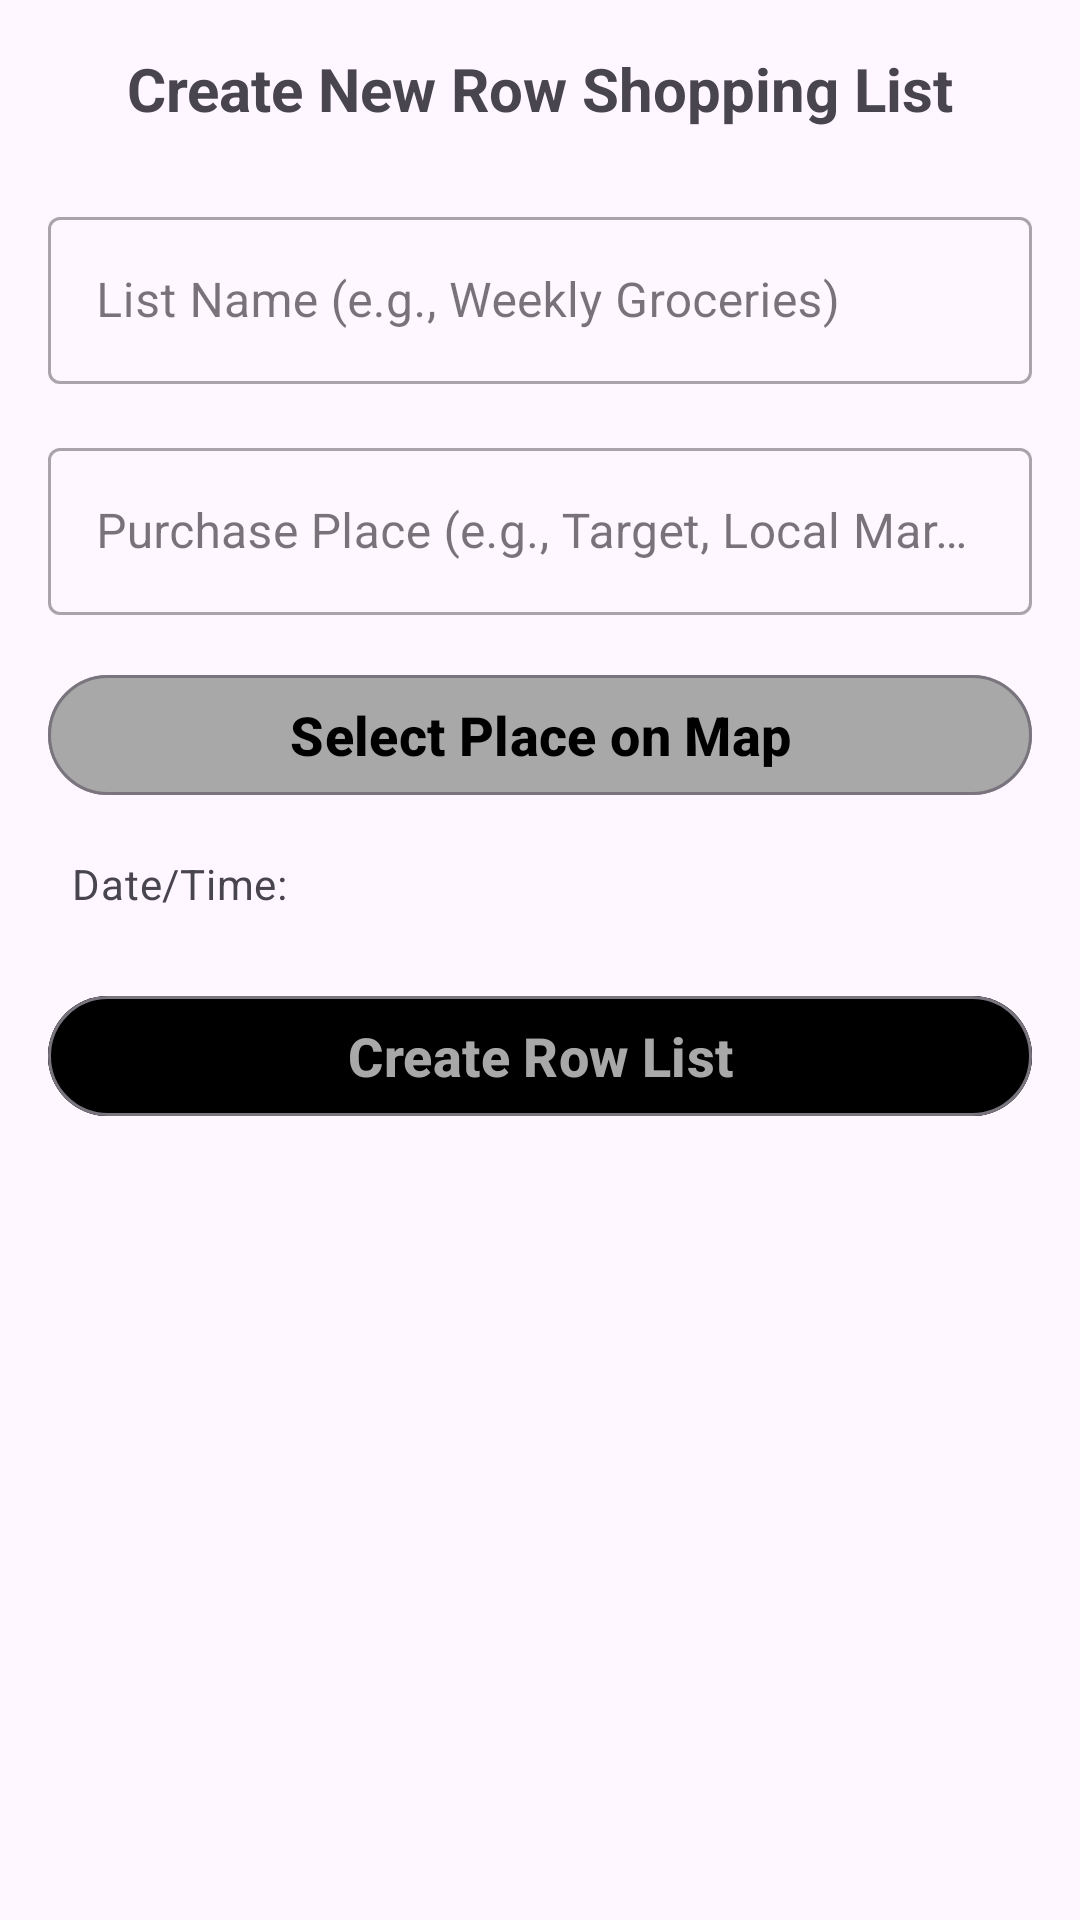

Layout XML and referenced resources for this Android screen:
<!-- AndroidManifest.xml: application theme Theme.SmartShelfUser -->
<!-- res/layout/fragment_row_list_component.xml -->
<?xml version="1.0" encoding="utf-8"?>
<androidx.coordinatorlayout.widget.CoordinatorLayout xmlns:android="http://schemas.android.com/apk/res/android"
    xmlns:app="http://schemas.android.com/apk/res-auto"
    xmlns:tools="http://schemas.android.com/tools"
    android:layout_width="match_parent"
    android:layout_height="match_parent"
    android:fillViewport="true"
    tools:context=".RowListComponentFragment">

    <androidx.core.widget.NestedScrollView
        android:id="@+id/nestedScrollView"
        android:layout_width="match_parent"
        android:layout_height="match_parent"
        android:fillViewport="true">

        <androidx.constraintlayout.widget.ConstraintLayout
            android:layout_width="match_parent"
            android:layout_height="wrap_content"
            android:padding="16dp">

            <TextView
                android:id="@+id/textViewRowListTitle"
                android:layout_width="wrap_content"
                android:layout_height="wrap_content"
                android:text="@string/create_new_row_shopping_list"
                android:textSize="20sp"
                android:textStyle="bold"
                app:layout_constraintEnd_toEndOf="parent"
                app:layout_constraintStart_toStartOf="parent"
                app:layout_constraintTop_toTopOf="parent" />
            

            <com.google.android.material.textfield.TextInputLayout
                android:id="@+id/tilListName"
                style="@style/Widget.MaterialComponents.TextInputLayout.OutlinedBox"
                android:layout_width="0dp"
                android:layout_height="wrap_content"
                android:layout_marginTop="24dp"
                android:hint="@string/list_name_e_g_weekly_groceries"
                app:layout_constraintEnd_toEndOf="parent"
                app:layout_constraintStart_toStartOf="parent"
                app:layout_constraintTop_toBottomOf="@id/textViewRowListTitle">

                <com.google.android.material.textfield.TextInputEditText
                    android:id="@+id/editTextListName"
                    android:layout_width="match_parent"
                    android:layout_height="wrap_content"
                    android:inputType="textCapWords"
                    android:maxLines="1"
                    android:textColorHint="@color/black" />

            </com.google.android.material.textfield.TextInputLayout>


            <com.google.android.material.textfield.TextInputLayout
                android:id="@+id/tilPurchasePlaceName"
                style="@style/Widget.MaterialComponents.TextInputLayout.OutlinedBox"
                android:layout_width="0dp"
                android:layout_height="wrap_content"
                android:layout_marginTop="16dp"
                android:hint="@string/purchase_place_e_g_target_local_market"
                app:layout_constraintEnd_toEndOf="parent"
                app:layout_constraintStart_toStartOf="parent"
                app:layout_constraintTop_toBottomOf="@id/tilListName">

                <com.google.android.material.textfield.TextInputEditText
                    android:id="@+id/editTextPurchasePlaceName"
                    android:layout_width="match_parent"
                    android:layout_height="wrap_content"
                    android:inputType="textCapWords"
                    android:maxLines="1"
                    android:textColorHint="@color/black" />
            </com.google.android.material.textfield.TextInputLayout>

            <com.google.android.material.button.MaterialButton
                android:id="@+id/buttonSelectPlaceMap"
                style="@style/Widget.Material3.Button.OutlinedButton"
                android:layout_width="0dp"
                android:layout_height="wrap_content"
                android:layout_marginTop="16dp"
                android:backgroundTint="@color/textColor"
                android:text="@string/select_place_on_map"
                android:textAllCaps="false"
                android:textColor="@color/black"
                android:textSize="18sp"
                android:textStyle="bold"
                app:layout_constraintEnd_toEndOf="parent"
                app:layout_constraintStart_toStartOf="parent"
                app:layout_constraintTop_toBottomOf="@id/tilPurchasePlaceName"
                app:layout_constraintWidth_percent="1" />

            <TextView
                android:id="@+id/textViewSelectedLocation"
                android:layout_width="0dp"
                android:layout_height="wrap_content"
                android:layout_marginTop="8dp"
                android:ellipsize="end"
                android:maxLines="2"
                android:paddingStart="8dp"
                android:paddingEnd="8dp"
                android:text="@string/no_location_selected_place_holder"
                android:textColor="?android:attr/textColorSecondary"
                android:textSize="14sp"
                android:visibility="gone"
                app:layout_constraintEnd_toEndOf="parent"
                app:layout_constraintStart_toStartOf="parent"
                app:layout_constraintTop_toBottomOf="@id/buttonSelectPlaceMap"
                tools:visibility="visible" />

            <TextView
                android:id="@+id/textViewCurrentDateTime"
                android:layout_width="0dp"
                android:layout_height="wrap_content"
                android:layout_marginTop="16dp"
                android:paddingStart="8dp"
                android:paddingEnd="8dp"
                android:text="@string/date_time"
                android:textAppearance="@style/TextAppearance.Material3.BodyMedium"
                android:textColor="?android:attr/textColorSecondary"
                android:textSize="14sp"
                app:layout_constraintEnd_toEndOf="parent"
                app:layout_constraintStart_toStartOf="parent"
                app:layout_constraintTop_toBottomOf="@id/textViewSelectedLocation" />

            <com.google.android.material.button.MaterialButton
                android:id="@+id/buttonCreateList"
                style="@style/Widget.Material3.Button.OutlinedButton"
                android:layout_width="0dp"
                android:layout_height="wrap_content"
                android:layout_marginTop="24dp"
                android:backgroundTint="@color/black"
                android:text="@string/create_row_list"
                android:textAllCaps="false"
                android:textColor="@color/textColor"
                android:textSize="18sp"
                android:textStyle="bold"
                app:cornerRadius="50dp"
                app:layout_constraintEnd_toEndOf="parent"
                app:layout_constraintStart_toStartOf="parent"
                app:layout_constraintTop_toBottomOf="@id/textViewCurrentDateTime"
                app:layout_constraintWidth_percent="1" />

            <ProgressBar
                android:id="@+id/progressBarCreateList"
                style="?android:attr/progressBarStyle"
                android:layout_width="wrap_content"
                android:layout_height="wrap_content"
                android:visibility="gone"
                app:layout_constraintBottom_toBottomOf="@id/buttonCreateList"
                app:layout_constraintEnd_toEndOf="@id/buttonCreateList"
                app:layout_constraintStart_toStartOf="@id/buttonCreateList"
                app:layout_constraintTop_toTopOf="@id/buttonCreateList"
                tools:visibility="visible" />

            <View
                android:id="@+id/divider"
                android:layout_width="match_parent"
                android:layout_height="1dp"
                android:layout_marginTop="24dp"
                android:background="?android:attr/listDivider"
                android:visibility="gone"
                app:layout_constraintEnd_toEndOf="parent"
                app:layout_constraintStart_toStartOf="parent"
                app:layout_constraintTop_toBottomOf="@id/buttonCreateList" />

            <TextView
                android:id="@+id/textViewExistingListsHeader"
                android:layout_width="wrap_content"
                android:layout_height="wrap_content"
                android:layout_marginTop="8dp"
                android:text="@string/your_shopping_lists"
                android:textAppearance="@style/TextAppearance.Material3.TitleMedium"
                android:visibility="gone"
                app:layout_constraintStart_toStartOf="parent"
                app:layout_constraintTop_toBottomOf="@id/divider" />


            
            <androidx.recyclerview.widget.RecyclerView
                android:id="@+id/recyclerViewShoppingLists"
                android:layout_width="0dp"
                android:layout_height="wrap_content"
                android:layout_marginTop="8dp"
                android:nestedScrollingEnabled="false"
                android:visibility="gone"
                app:layout_constraintBottom_toBottomOf="parent"
                app:layout_constraintEnd_toEndOf="parent"
                app:layout_constraintStart_toStartOf="parent"
                app:layout_constraintTop_toBottomOf="@id/textViewExistingListsHeader"
                tools:listitem="@layout/item_shopping_list_row" />

            <TextView
                android:id="@+id/textViewEmptyMessage"
                android:layout_width="0dp"
                android:layout_height="wrap_content"
                android:layout_marginTop="16dp"
                android:gravity="center"
                android:text="@string/no_row_shopping_lists_yet_create_one_above"
                android:textSize="16sp"
                android:visibility="gone"
                app:layout_constraintEnd_toEndOf="parent"
                app:layout_constraintStart_toStartOf="parent"
                app:layout_constraintTop_toBottomOf="@id/divider" />

            <ProgressBar
                android:id="@+id/progressBarListLoading"
                style="?android:attr/progressBarStyle"
                android:layout_width="wrap_content"
                android:layout_height="wrap_content"
                android:layout_marginTop="16dp"
                android:visibility="gone"
                app:layout_constraintEnd_toEndOf="parent"
                app:layout_constraintStart_toStartOf="parent"
                app:layout_constraintTop_toBottomOf="@id/divider" />

        </androidx.constraintlayout.widget.ConstraintLayout>

    </androidx.core.widget.NestedScrollView>

</androidx.coordinatorlayout.widget.CoordinatorLayout>
<!-- res/layout/item_shopping_list_row.xml (included above) -->
<?xml version="1.0" encoding="utf-8"?>
<com.google.android.material.card.MaterialCardView xmlns:android="http://schemas.android.com/apk/res/android"
    android:layout_width="match_parent"
    android:layout_height="wrap_content"
    xmlns:app="http://schemas.android.com/apk/res-auto"
    xmlns:tools="http://schemas.android.com/tools"
    android:layout_marginStart="8dp"
    android:layout_marginTop="4dp"
    android:layout_marginEnd="8dp"
    android:layout_marginBottom="4dp"
    app:cardElevation="2dp">

    <androidx.constraintlayout.widget.ConstraintLayout
        android:layout_width="match_parent"
        android:layout_height="wrap_content"
        android:padding="12dp">

        <TextView
            android:id="@+id/textViewItemListName"
            android:layout_width="0dp"
            android:layout_height="wrap_content"
            android:textAppearance="@style/TextAppearance.Material3.TitleMedium"
            tools:text="Weekly Groceries"
            app:layout_constraintTop_toTopOf="parent"
            app:layout_constraintStart_toStartOf="parent"
            app:layout_constraintEnd_toStartOf="@+id/imageButtonItemMenu"
            android:layout_marginEnd="8dp"/>

        <TextView
            android:id="@+id/textViewItemPurchasePlace"
            android:layout_width="0dp"
            android:layout_height="wrap_content"
            android:layout_marginTop="4dp"
            android:textAppearance="@style/TextAppearance.Material3.BodySmall"
            tools:text="Purchase Place: Target"
            app:layout_constraintTop_toBottomOf="@id/textViewItemListName"
            app:layout_constraintStart_toStartOf="parent"
            app:layout_constraintEnd_toEndOf="@id/textViewItemListName"/>

        <TextView
            android:id="@+id/textViewItemCreationDate"
            android:layout_width="0dp"
            android:layout_height="wrap_content"
            android:layout_marginTop="2dp"
            tools:text="Created: Mon, 01 Jul 2023 10:00 AM"
            app:layout_constraintTop_toBottomOf="@id/textViewItemPurchasePlace"
            app:layout_constraintStart_toStartOf="parent"
            app:layout_constraintEnd_toEndOf="@id/textViewItemListName"/>

        
        <ImageButton
            android:id="@+id/imageButtonItemMenu"
            android:layout_width="wrap_content"
            android:layout_height="wrap_content"
            android:background="?attr/selectableItemBackgroundBorderless"
            android:contentDescription="List options"
            android:src="@drawable/more_vert"
            app:layout_constraintBottom_toBottomOf="@id/textViewItemCreationDate"
            app:layout_constraintEnd_toEndOf="parent"
            app:layout_constraintTop_toTopOf="parent"
            tools:ignore="TouchTargetSizeCheck" />

    </androidx.constraintlayout.widget.ConstraintLayout>

</com.google.android.material.card.MaterialCardView>
<!-- resources referenced by this layout -->
<resources>
  <color name="black">#FF000000</color>
  <color name="textColor">#A8A8A8</color>
  <string name="create_new_row_shopping_list">Create New Row Shopping List</string>
  <string name="create_row_list">Create Row List</string>
  <string name="date_time">Date/Time:</string>
  <string name="list_name_e_g_weekly_groceries">List Name (e.g., Weekly Groceries)</string>
  <string name="no_location_selected_place_holder">No Location Selected Place Holder</string>
  <string name="no_row_shopping_lists_yet_create_one_above">No row shopping lists yet. Create one above!</string>
  <string name="purchase_place_e_g_target_local_market">Purchase Place (e.g., Target, Local Market)</string>
  <string name="select_place_on_map">Select Place on Map</string>
  <string name="your_shopping_lists">Your Shopping Lists</string>
  <style name="Theme.SmartShelfUser" parent="Base.Theme.SmartShelfUser" />
  <style name="Base.Theme.SmartShelfUser" parent="Theme.Material3.DayNight.NoActionBar">
          
          
      </style>
</resources>
